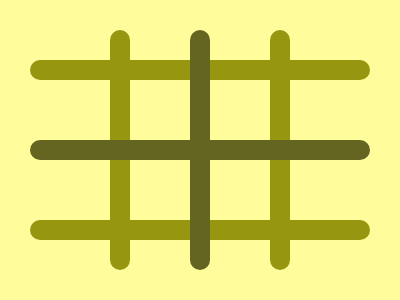

Write a web page that renders exactly this picture using CSS.

<div>
    <i A></i>
    <i B></i>
    <i C></i>
    <i D x></i>
    <i E x></i>
    <i F x></i>
</div>
<style>
    body {
        margin: 0;
        display: flex;
        justify-content: center;
        align-items: center;
        background: #FFFD9B;
    }

    div {
        width: 400;
        height: 300;
        position: relative;
    }

    i {
        position: absolute;
        width: 20;
        height: 240;
        background: #969610;
        border-radius: 50px;
    }

    [A] {
        top: 30;
        left: 110;
    }

    [B] {
        background: #646521;
        top: 30;
        left: 190;
        z-index: 1;
    }

    [C] {
        top: 30;
        right: 110;
    }


    [x] {
        width: 340;
        height: 20;
    }

    [D] {
        top: 60;
        left: 30;
    }

    [E] {
        background: #646521;
        top: 140;
        left: 30;
    }

    [F] {
        bottom: 60;
        right: 30;
    }
</style>
